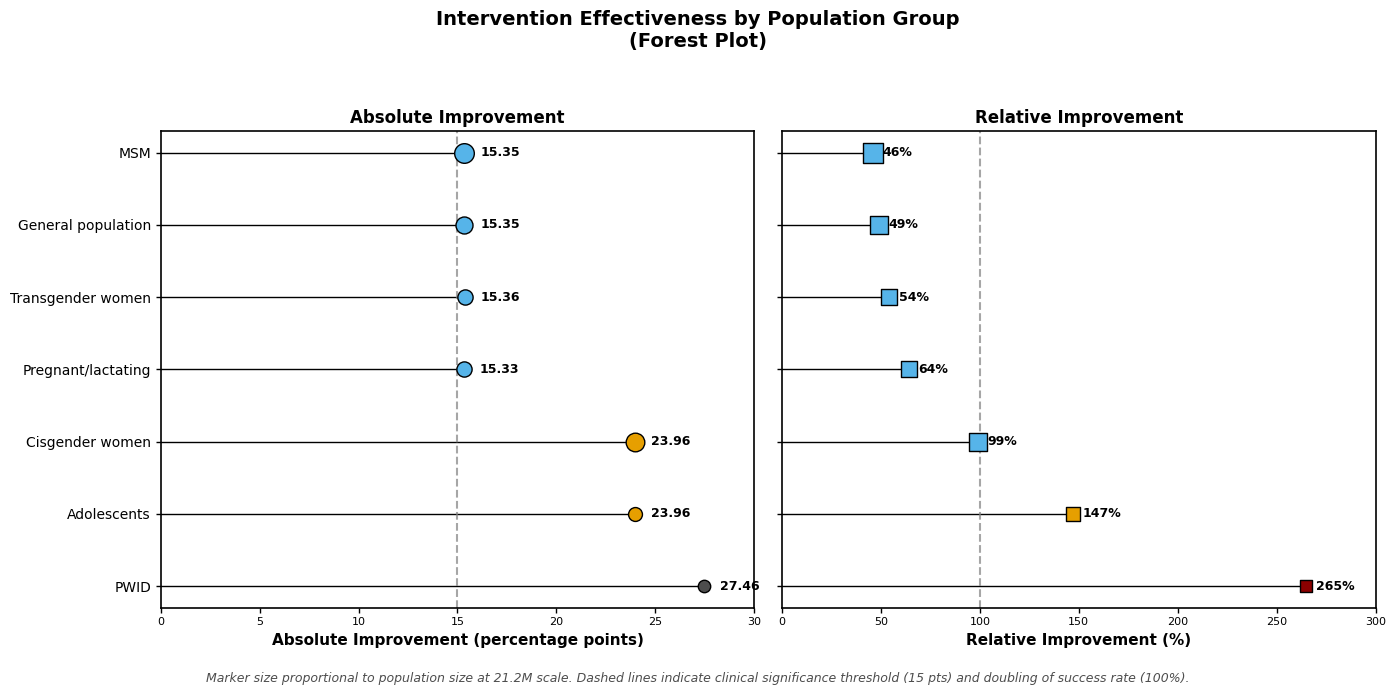

Python code for this plot:
#!/usr/bin/env python3
"""
LAI-PrEP Figure 5: Intervention Impact (Forest Plot)
=====================================================
Two-panel forest plot showing absolute and relative improvement by population

Author: Adrian C. Demidont, DO
Affiliation: Nyx Dynamics LLC
Date: January 2026
"""

import os
import numpy as np
import matplotlib.pyplot as plt
from matplotlib import rcParams

# Create output directory
os.makedirs('figures', exist_ok=True)

# MDPI Typography Standards
rcParams.update({
    "font.family": "sans-serif",
    "font.sans-serif": ["Arial", "Helvetica", "DejaVu Sans"],
    "font.size": 8.0,
    "axes.labelsize": 8.0,
    "axes.titlesize": 9.0,
    "axes.labelweight": "bold",
    "axes.titleweight": "bold",
    "axes.linewidth": 1.2,
    "xtick.labelsize": 8.0,
    "ytick.labelsize": 8.0,
    "xtick.major.width": 1.0,
    "ytick.major.width": 1.0,
    "legend.fontsize": 8.0,
    "figure.dpi": 300,
    "savefig.dpi": 600,
    "savefig.bbox": "tight",
    "savefig.facecolor": "white"
})

# Okabe-Ito colorblind-safe palette
COLORS = {
    'blue': "#0072B2",
    'orange': "#E69F00",
    'green': "#009E73",
    'purple': "#CC79A7",
    'red': "#D55E00",
    'cyan': "#56B4E9",
    'grey': "#9E9E9E",
    'dark': "#4D4D4D",
    'light': "#F7F7F7",
    'band': "#B0B0B0"
}


def make_figure5_interventions():
    """
    Two-panel forest plot showing absolute and relative improvement by population
    Matches existing figure5_interventions.png - removes faint gray annotation text
    """
    print("Creating Figure 5: Interventions...")

    populations = ["PWID", "Adolescents", "Cisgender women", "Pregnant/lactating",
                   "Transgender women", "General population", "MSM"]
    absolute_imp = [27.46, 23.96, 23.96, 15.33, 15.36, 15.35, 15.35]
    relative_imp = [265, 147, 99, 64, 54, 49, 46]

    # Marker sizes proportional to population (visual approximation)
    marker_sizes = [80, 100, 180, 120, 120, 150, 200]

    fig, (ax1, ax2) = plt.subplots(1, 2, figsize=(14, 7), sharey=True)

    y_pos = np.arange(len(populations))

    # Panel A: Absolute Improvement
    # Color gradient based on improvement (orange for high, blue for others)
    colors_abs = ['#4D4D4D' if imp > 25 else ('#E69F00' if imp > 20 else COLORS['cyan'])
                  for imp in absolute_imp]

    for i, (imp, size, color) in enumerate(zip(absolute_imp, marker_sizes, colors_abs)):
        ax1.scatter(imp, i, s=size, c=color, edgecolors='black', linewidth=1, zorder=5)
        # Horizontal line to y-axis
        ax1.plot([0, imp], [i, i], color='black', lw=1, zorder=1)
        # Value label
        ax1.text(imp + 0.8, i, f'{imp:.2f}', va='center', fontsize=9, fontweight='bold')

    # Reference line at 15 points (clinical significance) - NO TEXT LABEL
    ax1.axvline(x=15, color='gray', linestyle='--', linewidth=1.5, alpha=0.7, zorder=2)

    ax1.set_xlim(0, 30)
    ax1.set_xlabel('Absolute Improvement (percentage points)', fontsize=11, fontweight='bold')
    ax1.set_title('Absolute Improvement', fontsize=12, fontweight='bold')
    ax1.set_yticks(y_pos)
    ax1.set_yticklabels(populations, fontsize=10)

    # Panel B: Relative Improvement
    colors_rel = ['darkred' if imp > 200 else ('#E69F00' if imp > 100 else COLORS['cyan'])
                  for imp in relative_imp]

    for i, (imp, size, color) in enumerate(zip(relative_imp, marker_sizes, colors_rel)):
        # Use squares for relative improvement
        ax2.scatter(imp, i, s=size, c=color, marker='s', edgecolors='black', linewidth=1, zorder=5)
        # Horizontal line to y-axis
        ax2.plot([0, imp], [i, i], color='black', lw=1, zorder=1)
        # Value label
        ax2.text(imp + 5, i, f'{imp}%', va='center', fontsize=9, fontweight='bold')

    # Reference line at 100% (doubling) - NO TEXT LABEL
    ax2.axvline(x=100, color='gray', linestyle='--', linewidth=1.5, alpha=0.7, zorder=2)

    ax2.set_xlim(0, 300)
    ax2.set_xlabel('Relative Improvement (%)', fontsize=11, fontweight='bold')
    ax2.set_title('Relative Improvement', fontsize=12, fontweight='bold')

    # Main title
    fig.suptitle('Intervention Effectiveness by Population Group\n(Forest Plot)',
                 fontsize=14, fontweight='bold', y=0.98)

    # Footnote with dotted line explanations
    fig.text(0.5, 0.02,
             'Marker size proportional to population size at 21.2M scale. Dashed lines indicate clinical significance threshold (15 pts) and doubling of success rate (100%).',
             ha='center', fontsize=9, style='italic', color='#4D4D4D')

    plt.tight_layout(rect=[0, 0.05, 1, 0.93])
    fig.savefig('figures/Figure5_Interventions.pdf', bbox_inches='tight')
    fig.savefig('figures/Figure5_Interventions.png', dpi=600, bbox_inches='tight')
    plt.close()
    print("✓ Figure 5 complete")


if __name__ == "__main__":
    make_figure5_interventions()
